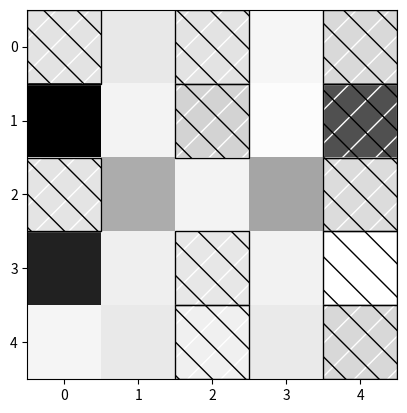

Generate this figure with matplotlib:
from collections import Counter
from functools import partial
from numpy import dot
import math, random
import matplotlib
import matplotlib.pyplot as plt


def step_function(x):
    return 1 if x >= 0 else 0


def perceptron_output(weights, bias, x):
    """returns 1 if the perceptron 'fires', 0 if not"""
    return step_function(dot(weights, x) + bias)


def sigmoid(t):
    return 1 / (1 + math.exp(-t))


def neuron_output(weights, inputs):
    return sigmoid(dot(weights, inputs))


def feed_forward(neural_network, input_vector):
    """takes in a neural network (represented as a list of lists of lists of weights)
    and returns the output from forward-propagating the input"""

    outputs = []

    for layer in neural_network:

        input_with_bias = input_vector + [1]  # add a bias input
        output = [
            neuron_output(neuron, input_with_bias)  # compute the output
            for neuron in layer
        ]  # for this layer
        outputs.append(output)  # and remember it

        # the input to the next layer is the output of this one
        input_vector = output

    return outputs


def backpropagate(network, input_vector, target):

    hidden_outputs, outputs = feed_forward(network, input_vector)

    # the output * (1 - output) is from the derivative of sigmoid
    output_deltas = [
        output * (1 - output) * (output - target[i]) for i, output in enumerate(outputs)
    ]

    # adjust weights for output layer (network[-1])
    for i, output_neuron in enumerate(network[-1]):
        for j, hidden_output in enumerate(hidden_outputs + [1]):
            output_neuron[j] -= output_deltas[i] * hidden_output

    # back-propagate errors to hidden layer
    hidden_deltas = [
        hidden_output
        * (1 - hidden_output)
        * dot(output_deltas, [n[i] for n in network[-1]])
        for i, hidden_output in enumerate(hidden_outputs)
    ]

    # adjust weights for hidden layer (network[0])
    for i, hidden_neuron in enumerate(network[0]):
        for j, input in enumerate(input_vector + [1]):
            hidden_neuron[j] -= hidden_deltas[i] * input


def patch(x, y, hatch, color):
    """return a matplotlib 'patch' object with the specified
    location, crosshatch pattern, and color"""
    return matplotlib.patches.Rectangle(
        (x - 0.5, y - 0.5), 1, 1, hatch=hatch, fill=False, color=color
    )


def show_weights(neuron_idx):
    weights = network[0][neuron_idx]
    abs_weights = [abs(weight) for weight in weights]

    grid = [
        abs_weights[row : (row + 5)]  # turn the weights into a 5x5 grid
        for row in range(0, 25, 5)
    ]  # [weights[0:5], ..., weights[20:25]]

    ax = plt.gca()  # to use hatching, we'll need the axis

    ax.imshow(
        grid,  # here same as plt.imshow
        cmap=matplotlib.cm.binary,  # use white-black color scale
        interpolation="none",
    )  # plot blocks as blocks

    # cross-hatch the negative weights
    for i in range(5):  # row
        for j in range(5):  # column
            if weights[5 * i + j] < 0:  # row i, column j = weights[5*i + j]
                # add black and white hatches, so visible whether dark or light
                ax.add_patch(patch(j, i, "/", "white"))
                ax.add_patch(patch(j, i, "\\", "black"))
    plt.show()


if __name__ == "__main__":

    raw_digits = [
        """11111
             1...1
             1...1
             1...1
             11111""",
        """..1..
             ..1..
             ..1..
             ..1..
             ..1..""",
        """11111
             ....1
             11111
             1....
             11111""",
        """11111
             ....1
             11111
             ....1
             11111""",
        """1...1
             1...1
             11111
             ....1
             ....1""",
        """11111
             1....
             11111
             ....1
             11111""",
        """11111
             1....
             11111
             1...1
             11111""",
        """11111
             ....1
             ....1
             ....1
             ....1""",
        """11111
             1...1
             11111
             1...1
             11111""",
        """11111
             1...1
             11111
             ....1
             11111""",
    ]

    def make_digit(raw_digit):
        return [
            1 if c == "1" else 0 for row in raw_digit.split("\n") for c in row.strip()
        ]

    inputs = list(map(make_digit, raw_digits))

    targets = [[1 if i == j else 0 for i in range(10)] for j in range(10)]

    random.seed(0)  # to get repeatable results
    input_size = 25  # each input is a vector of length 25
    num_hidden = 5  # we'll have 5 neurons in the hidden layer
    output_size = 10  # we need 10 outputs for each input

    # each hidden neuron has one weight per input, plus a bias weight
    hidden_layer = [
        [random.random() for __ in range(input_size + 1)] for __ in range(num_hidden)
    ]

    # each output neuron has one weight per hidden neuron, plus a bias weight
    output_layer = [
        [random.random() for __ in range(num_hidden + 1)] for __ in range(output_size)
    ]

    # the network starts out with random weights
    network = [hidden_layer, output_layer]

    # 10,000 iterations seems enough to converge
    for __ in range(10000):
        for input_vector, target_vector in zip(inputs, targets):
            backpropagate(network, input_vector, target_vector)

    def predict(input):
        return feed_forward(network, input)[-1]

    # print(predict(inputs[7]))

    # for i, input in enumerate(inputs):
    #     outputs = predict(input)
    #     print(i, [round(p,2) for p in outputs])

    print(""".@@@.
...@@
..@@.
...@@
.@@@.""")
    print([round(x, 2) for x in
            predict(  [0,1,1,1,0,    # .@@@.
                        0,0,0,1,1,    # ...@@
                        0,0,1,1,0,    # ..@@.
                        0,0,0,1,1,    # ...@@
                        0,1,1,1,0])]) # .@@@.
    print()

    print(""".@@@.
@..@@
.@@@.
@..@@
.@@@.""")
    print([round(x, 2) for x in
            predict(  [0,1,1,1,0,    # .@@@.
                        1,0,0,1,1,    # @..@@
                        0,1,1,1,0,    # .@@@.
                        1,0,0,1,1,    # @..@@
                        0,1,1,1,0])]) # .@@@.
    print()

    show_weights(0)